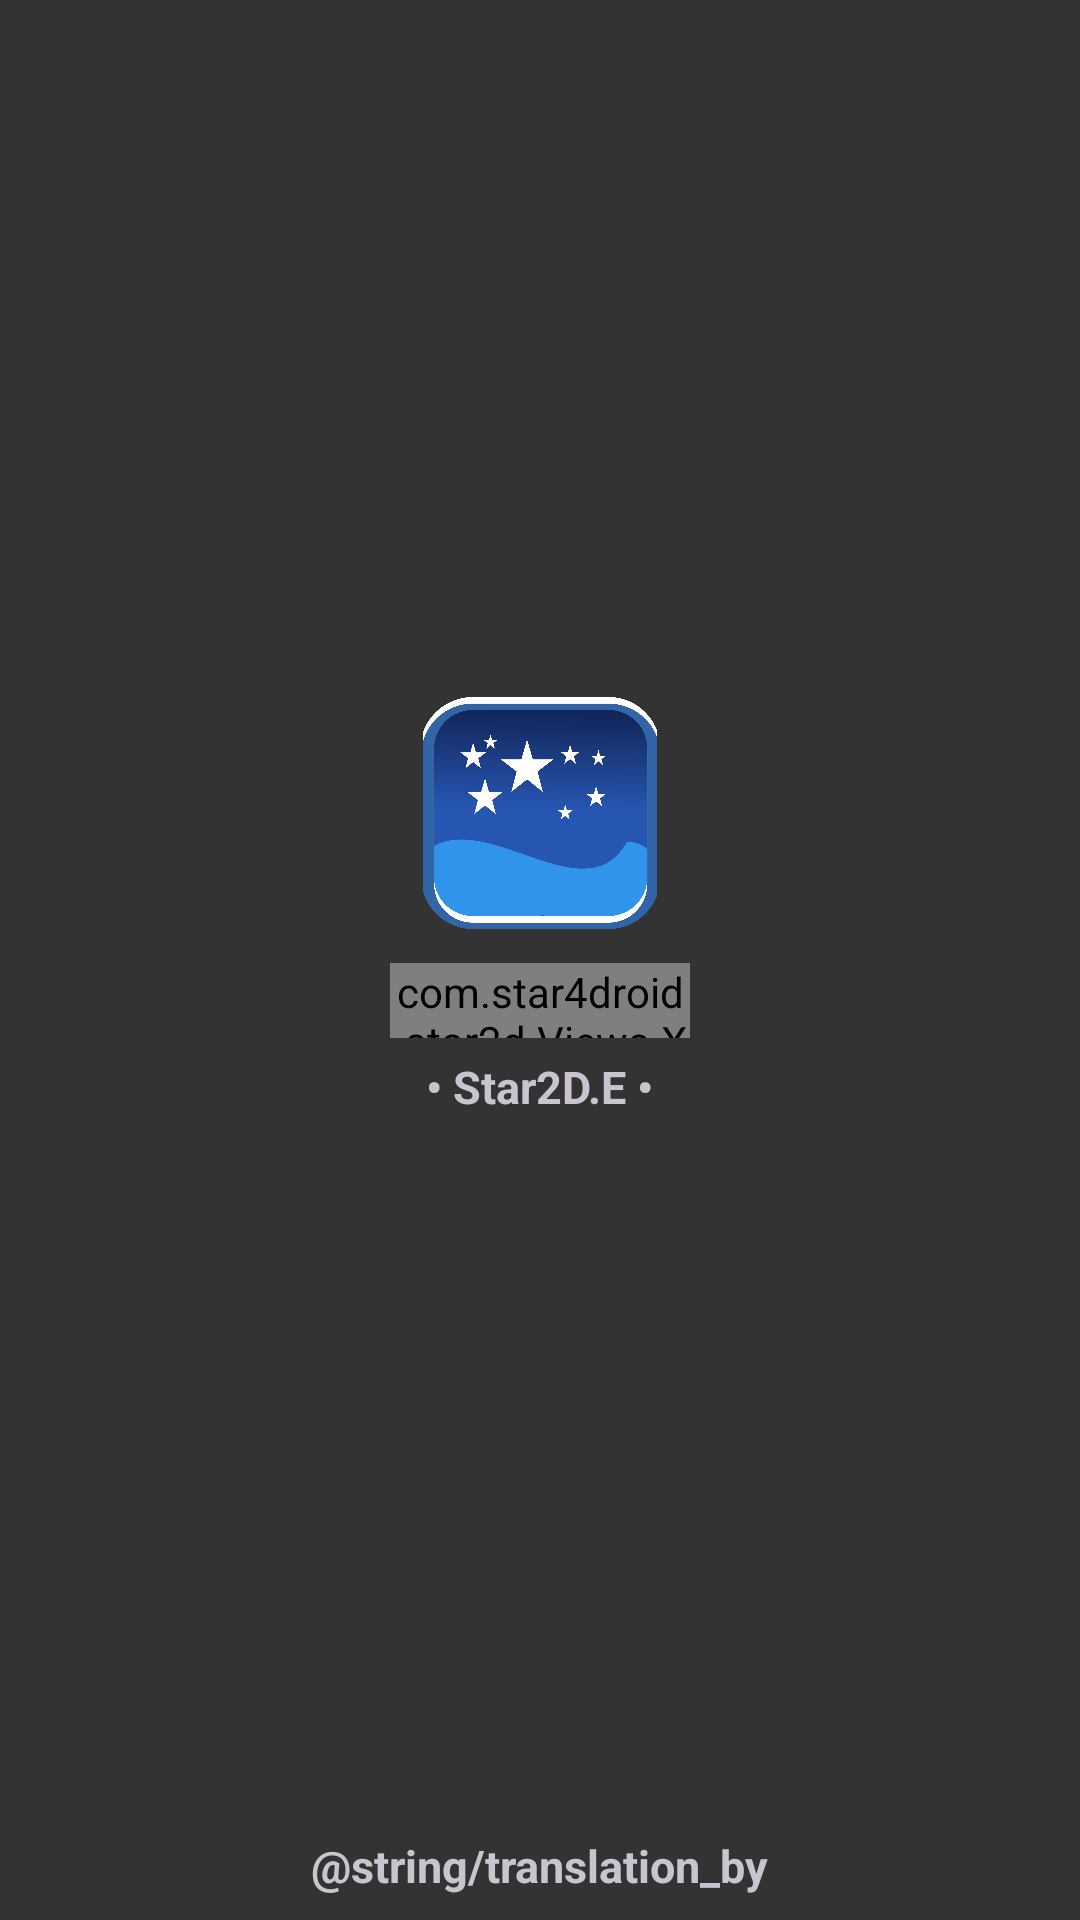

Android layout source for this screen:
<!-- AndroidManifest.xml: activity theme AppTheme.FullScreen -->
<!-- res/layout/activity_main.xml -->
<LinearLayout xmlns:android="http://schemas.android.com/apk/res/android"
    xmlns:app="http://schemas.android.com/apk/res-auto"
    xmlns:tools="http://schemas.android.com/tools"
    android:layout_width="match_parent"
    android:layout_height="match_parent"
    android:orientation="vertical"
	android:gravity="center"
	android:background="#333333"
    tools:context=".MainActivity" >
    <LinearLayout
        android:layout_width="match_parent"
        android:layout_height="match_parent"
        android:layout_weight="1"
        android:gravity="center"
        android:orientation="vertical" >
			<ImageView
                android:layout_width="80dp"
                android:layout_height="80dp"
                android:padding="1dp"
                android:scaleType="fitCenter"
				android:layout_marginBottom="10dp"
                android:src="@drawable/icon" />
			<com.star4droid.star2d.Views.XPProgressView
				android:layout_height="25dp"
				android:layout_width="100dp"
				android:layout_marginBottom="6dp"
				/>
			<TextView
				android:layout_height="wrap_content"
				android:layout_width="wrap_content"
				android:text="• Star2D.E •"
				android:textStyle="bold"
				android:textColor="@color/text_color"
				android:textSize="15sp"/>
    </LinearLayout>
	<TextView
    	android:layout_height="wrap_content"
    	android:layout_width="wrap_content"
    	android:text="@string/translation_by"
    	android:textStyle="bold"
    	android:padding="8dp"
    	android:textColor="@color/text_color"
    	android:textSize="15sp"/>
</LinearLayout>
<!-- resources referenced by this layout -->
<resources>
  <!-- drawable icon: png bitmap (drawable, 776211 bytes) -->
  <string name="translation_by">Traduit par ZinZin</string>
  <style name="AppTheme.FullScreen" parent="Theme.Material3.Dark.NoActionBar">
          <item name="android:windowFullscreen">true</item>
      </style>
</resources>
